Photos from the image-classification dataset "data" in the GitHub repository HITSNINJA/Mobilenet_Image_Classification. Its 4 classes are: glioma tumor, meningioma tumor, no tumor, pituitary tumor.

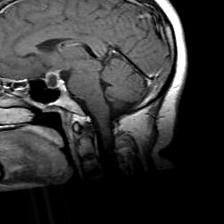
Label: pituitary tumor

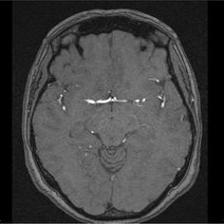
Label: no tumor

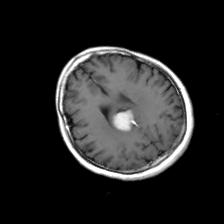
Label: meningioma tumor

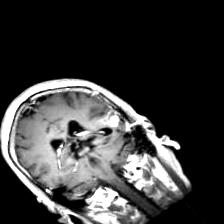
Label: glioma tumor

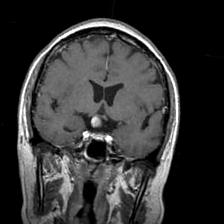
Label: pituitary tumor

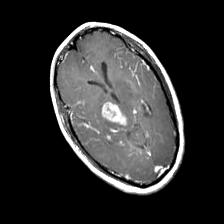
Label: glioma tumor
